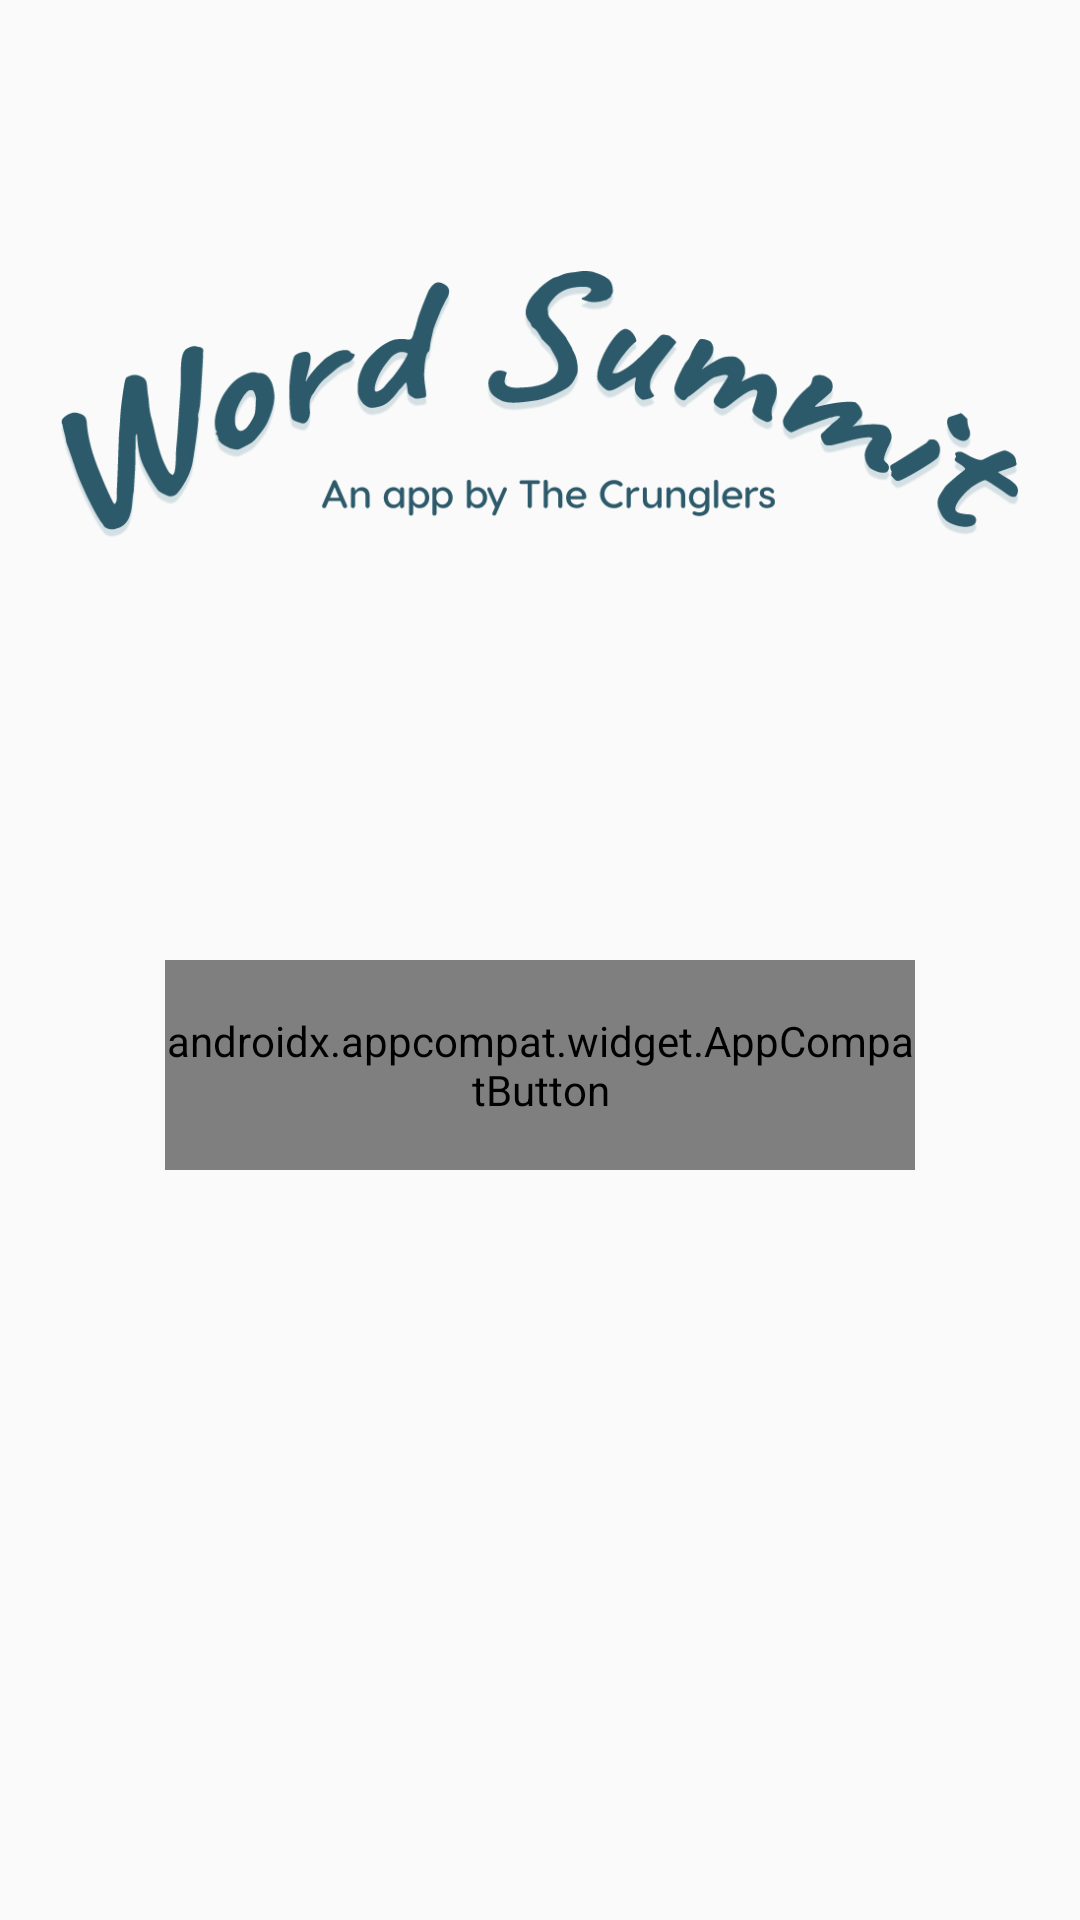

Here is an Android app screen rendered from its layout file. Give the layout XML and the strings, colors and styles it references.
<!-- AndroidManifest.xml: application theme Theme.WordSummit.DarkNav -->
<!-- res/layout/fragment_start.xml -->
<?xml version="1.0" encoding="utf-8"?>
<FrameLayout xmlns:android="http://schemas.android.com/apk/res/android"
    xmlns:tools="http://schemas.android.com/tools"
    android:layout_width="match_parent"
    android:layout_height="match_parent"
    tools:context=".StartFragment">

    <LinearLayout
        android:layout_width="match_parent"
        android:layout_height="match_parent"
        android:gravity="center"
        android:orientation="vertical">

        <ImageView
            android:layout_width="match_parent"
            android:layout_height="170dp"
            android:layout_marginHorizontal="20dp"
            android:layout_marginBottom="100dp"
            android:src="@drawable/title" />

        <androidx.appcompat.widget.AppCompatButton
            android:id="@+id/startButton"
            android:layout_width="250dp"
            android:layout_height="70dp"
            android:layout_marginBottom="200dp"
            android:background="@drawable/start_button"
            android:fontFamily="@font/visbyroundcf_bold"
            android:text="Start"
            android:textAllCaps="false"
            android:textColor="@color/white"
            android:textSize="40sp" />

    </LinearLayout>

</FrameLayout>
<!-- resources referenced by this layout -->
<resources>
  <color name="white">#FFFFFFFF</color>
  <!-- drawable start_button (drawable) -->
  <?xml version="1.0" encoding="utf-8"?>
  <shape xmlns:android="http://schemas.android.com/apk/res/android">
  
   <stroke android:width="3dp" android:color="@color/white"/>
      <corners android:radius="20dp"/>
  
  </shape>
  <!-- drawable title: png bitmap (drawable, 41681 bytes) -->
  <style name="Theme.WordSummit.DarkNav" parent="Theme.AppCompat.Light.NoActionBar">
          
          <item name="colorPrimary">@color/text</item>
          <item name="colorPrimaryVariant">@color/purple_700</item>
          <item name="colorOnPrimary">@color/white</item>
          
          <item name="colorSecondary">@color/teal_200</item>
          <item name="colorSecondaryVariant">@color/teal_700</item>
          <item name="colorOnSecondary">@color/black</item>
          
          <item name="android:windowTranslucentStatus">true</item>
          <item name="android:windowLightStatusBar">true</item>
          
      </style>
  <color name="text">#375968</color>
  <color name="purple_700">#FF3700B3</color>
  <color name="teal_200">#FF03DAC5</color>
  <color name="teal_700">#FF018786</color>
  <color name="black">#FF000000</color>
</resources>
